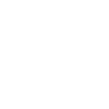
t = 0.00 s
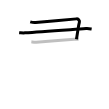
t = 2.25 s
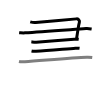
t = 4.50 s
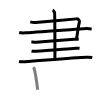
t = 6.50 s
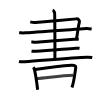
t = 8.75 s
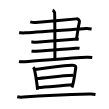
t = 11.00 s

The animated SVG that drew these frames (rendered in a browser with its animation timeline set to each time). Animation: 11 SMIL elements (animate=11); one cycle of 11.00 s.

<svg width="109px" height="109px" viewBox="0 0 px 109px" xmlns="http://www.w3.org/2000/svg" xmlns:xlink="http://www.w3.org/1999/xlink" xml:space="preserve" version="1.1"  baseProfile="full">
<path d="M30.24,21.88c3.16,0.91,3.34,0.83,5.41,0.64c9.45-0.89,31.8-2.88,40.79-3.64c1.56-0.13,3.59,1.51,2.91,3.55c-0.86,2.57-1.37,7.73-2.89,16.82" style="fill:none;stroke:black;stroke-width:3;opacity:0">
  <animate attributeType="CSS" attributeName="opacity" from="0" to="1" begin="0s" dur="1s" repeatCount="Indefinite" fill="freeze" />
</path>
<path d="M19.14,32.63c2.03,0.14,3.61,0.42,5.85,0.23c15.76-1.36,45.51-3.19,61.03-4.26c2.48-0.17,4.5,0.27,5.63,0.44" style="fill:none;stroke:black;stroke-width:3;opacity:0">
  <animate attributeType="CSS" attributeName="opacity" from="0" to="1" begin="1s" dur="1s" repeatCount="Indefinite" fill="freeze" />
</path>
<path d="M31.36,41.85c1.21,0.17,3.4,0.62,4.84,0.47c13.28-1.38,25.85-2.36,37.93-3.1c1.93-0.12,3.14-0.09,4.59,0.07" style="fill:none;stroke:black;stroke-width:3;opacity:0">
  <animate attributeType="CSS" attributeName="opacity" from="0" to="1" begin="2s" dur="1s" repeatCount="Indefinite" fill="freeze" />
</path>
<path d="M31.54,51.06c1.16,0.26,3.28,0.24,4.45,0.18c12.07-0.63,31.01-2.48,39.52-3.06c1.93-0.13,3.09,0.06,4.06,0.18" style="fill:none;stroke:black;stroke-width:3;opacity:0">
  <animate attributeType="CSS" attributeName="opacity" from="0" to="1" begin="3s" dur="1s" repeatCount="Indefinite" fill="freeze" />
</path>
<path d="M19,61.5c1.54,0.37,4.37,0.36,5.9,0.26c16.01-1.07,47.95-4.18,61.95-4.52c2.56-0.06,4.1,0.09,5.39,0.26" style="fill:none;stroke:black;stroke-width:3;opacity:0">
  <animate attributeType="CSS" attributeName="opacity" from="0" to="1" begin="4s" dur="1s" repeatCount="Indefinite" fill="freeze" />
</path>
<path d="M52.59,10.27c1.11,0.35,1.78,1.64,2,2.38c0.23,0.74,0.44,41.72,0.26,46.4" style="fill:none;stroke:black;stroke-width:3;opacity:0">
  <animate attributeType="CSS" attributeName="opacity" from="0" to="1" begin="5s" dur="1s" repeatCount="Indefinite" fill="freeze" />
</path>
<path d="M33.25,67.34c0.35,0.38,0.72,0.71,0.87,1.19c1.23,3.82,2.7,14.36,3.54,21.22" style="fill:none;stroke:black;stroke-width:3;opacity:0">
  <animate attributeType="CSS" attributeName="opacity" from="0" to="1" begin="6s" dur="1s" repeatCount="Indefinite" fill="freeze" />
</path>
<path d="M35.15,69.6c13.12-1.99,29.1-3.86,36.62-4.36c2.75-0.18,4.19,1.03,4,2.17c-0.84,5.17-1.57,13.6-3.8,20.05" style="fill:none;stroke:black;stroke-width:3;opacity:0">
  <animate attributeType="CSS" attributeName="opacity" from="0" to="1" begin="7s" dur="1s" repeatCount="Indefinite" fill="freeze" />
</path>
<path d="M36.55,78.6c9.32-0.6,24.55-2.88,36.52-3.3" style="fill:none;stroke:black;stroke-width:3;opacity:0">
  <animate attributeType="CSS" attributeName="opacity" from="0" to="1" begin="8s" dur="1s" repeatCount="Indefinite" fill="freeze" />
</path>
<path d="M38,87.53c8.83-0.57,22.31-1.8,34.43-2.68" style="fill:none;stroke:black;stroke-width:3;opacity:0">
  <animate attributeType="CSS" attributeName="opacity" from="0" to="1" begin="9s" dur="1s" repeatCount="Indefinite" fill="freeze" />
</path>
<path d="M17.25,96.83c1.6,0.39,4.54,0.39,6.14,0.28c16.65-1.16,51.94-2.61,66.5-2.99c2.67-0.07,4.27,0.1,5.6,0.29" style="fill:none;stroke:black;stroke-width:3;opacity:0">
  <animate attributeType="CSS" attributeName="opacity" from="0" to="1" begin="10s" dur="1s" repeatCount="Indefinite" fill="freeze" />
</path>
</svg>
